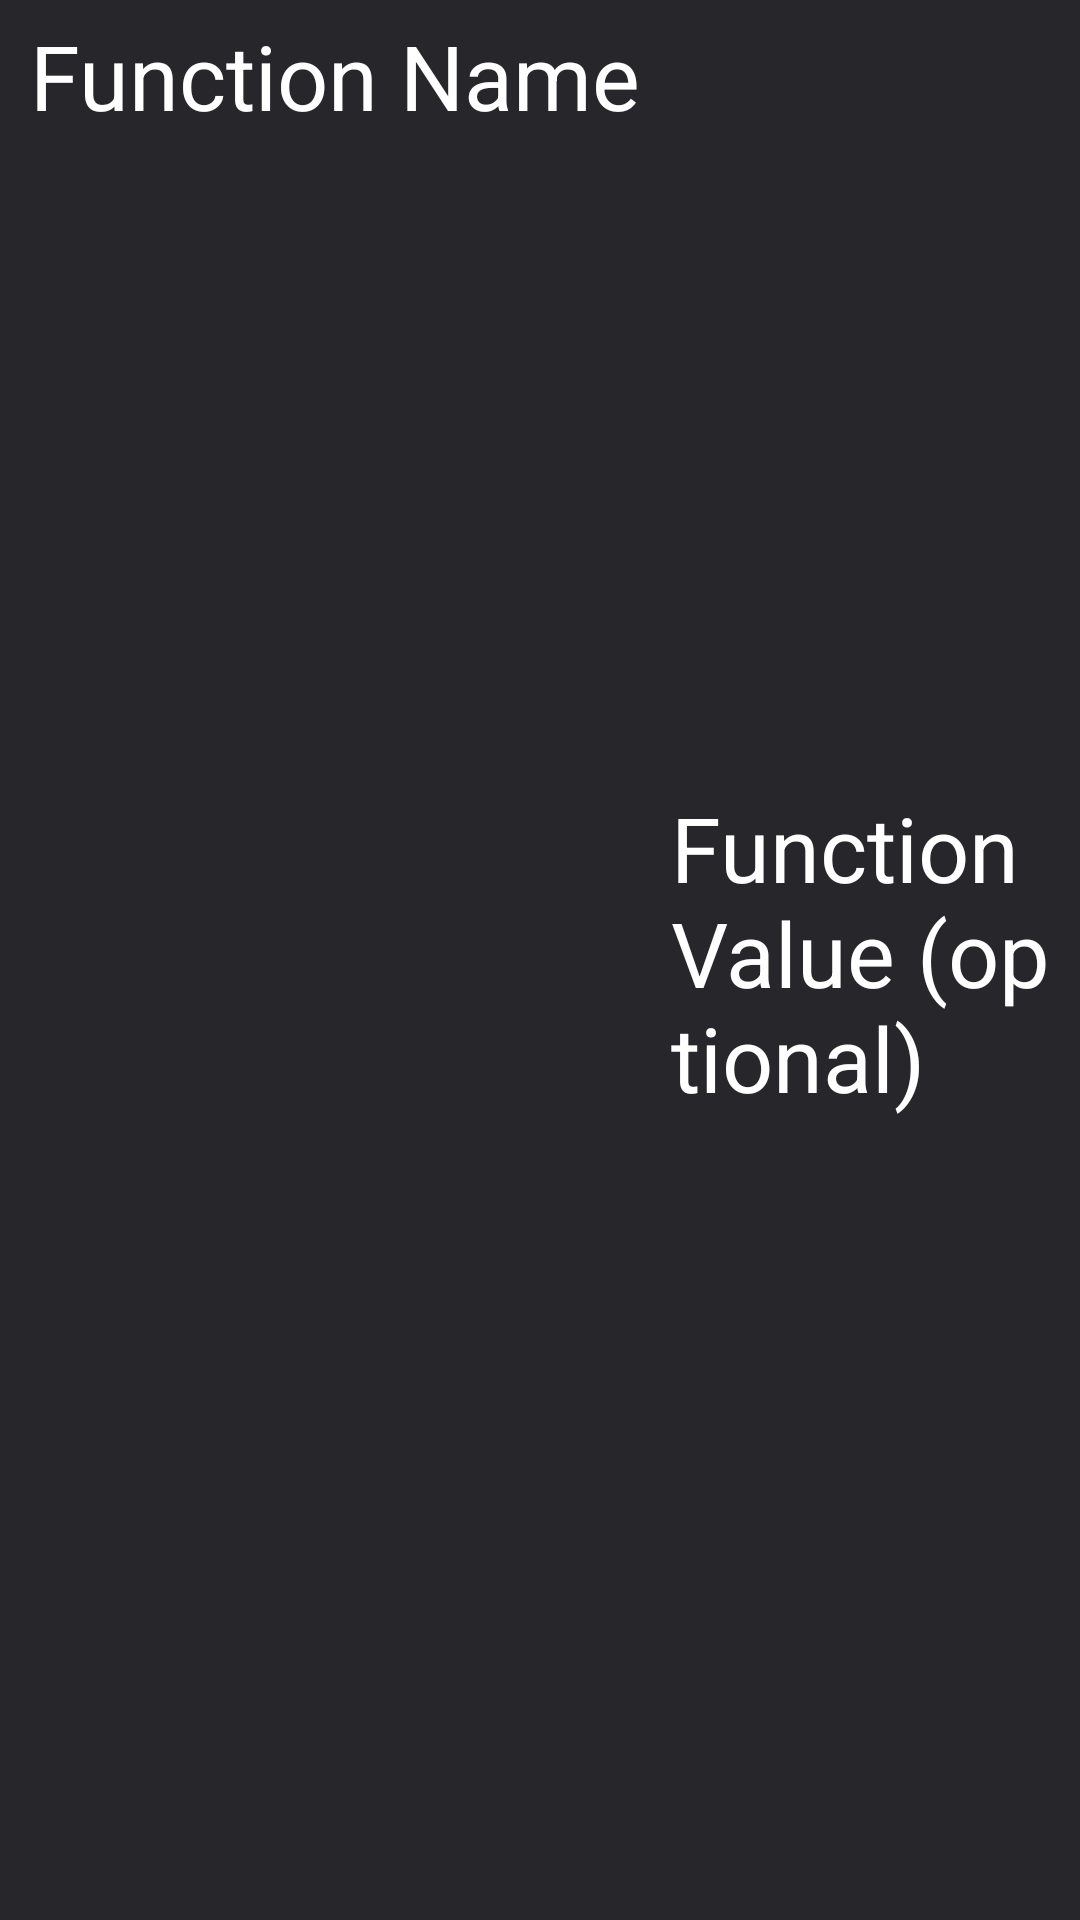

Layout XML and referenced resources for this Android screen:
<!-- AndroidManifest.xml: application theme Theme.LGG_Frontend -->
<!-- res/layout/function_range.xml -->
<?xml version="1.0" encoding="utf-8"?>
<LinearLayout xmlns:android="http://schemas.android.com/apk/res/android"
    xmlns:app="http://schemas.android.com/apk/res-auto"
    xmlns:tools="http://schemas.android.com/tools"
    android:layout_width="match_parent"
    android:layout_height="wrap_content"
    android:gravity="center_vertical"
    android:orientation="horizontal"
    android:paddingStart="10dp"
    android:paddingTop="5dp"
    android:paddingEnd="10dp"
    android:paddingBottom="10dp">

    <TextView
        android:id="@+id/functionNameText"
        android:layout_width="wrap_content"
        android:layout_height="wrap_content"
        android:layout_gravity="top"
        android:layout_weight="0"
        android:paddingEnd="10dp"
        android:text="Function Name"
        android:textColor="?attr/colorOnSurface"
        android:textSize="30sp"
        android:textStyle="normal" />

    <TextView
        android:id="@+id/functionRangeValueTextView"
        android:layout_width="wrap_content"
        android:layout_height="wrap_content"
        android:layout_weight="0"
        android:text="Function Value (optional)"
        android:textColor="?attr/colorOnSurface"
        android:textSize="30sp"
        tools:visibility="gone" />

    <LinearLayout
        android:id="@+id/functionRangeSliderContainer"
        android:layout_width="wrap_content"
        android:layout_height="wrap_content"
        android:layout_weight="1"
        android:clipChildren="false"
        android:orientation="vertical">

        <SeekBar
            android:id="@+id/seekBar"
            android:layout_width="match_parent"
            android:layout_height="wrap_content"
            android:layout_weight="1"
            android:max="1"
            android:paddingTop="5dp"
            android:paddingBottom="5dp"
            android:progress="0"
            android:progressTint="?attr/colorOnSurface"
            android:thumbTint="?attr/colorPrimary" />

        <LinearLayout
            android:layout_width="match_parent"
            android:layout_height="match_parent"
            android:layout_weight="1"
            android:clipChildren="false"
            android:clipToPadding="false"
            android:orientation="horizontal">

            <TextView
                android:id="@+id/minText"
                android:layout_width="wrap_content"
                android:layout_height="wrap_content"
                android:layout_weight="1"
                android:gravity="center_vertical"
                android:text="0.0"
                android:textColor="?attr/colorOnSurface"
                android:textSize="20sp"
                android:textStyle="normal" />

            <TextView
                android:id="@+id/currentText"
                android:layout_width="wrap_content"
                android:layout_height="wrap_content"
                android:layout_weight="1"
                android:gravity="center_vertical|center"
                android:text="1.0"
                android:textColor="?attr/colorOnSurface"
                android:textSize="22sp"
                android:textStyle="bold" />

            <TextView
                android:id="@+id/maxText"
                android:layout_width="wrap_content"
                android:layout_height="wrap_content"
                android:layout_weight="1"
                android:gravity="center_vertical|end"
                android:text="1.0"
                android:textColor="?attr/colorOnSurface"
                android:textSize="20sp"
                android:textStyle="normal" />

        </LinearLayout>

        <androidx.constraintlayout.widget.ConstraintLayout
            android:id="@+id/buttonContainer"
            android:layout_width="match_parent"
            android:layout_height="wrap_content"
            android:layout_weight="0"
            android:orientation="horizontal"
            tools:visibility="gone">

            <Button
                android:id="@+id/minButton"
                android:layout_width="wrap_content"
                android:layout_height="wrap_content"
                android:layout_weight="0"
                android:text="off"
                android:textColor="?attr/buttonTextColor"
                android:textSize="20sp"
                android:textStyle="bold"
                app:layout_constraintBottom_toBottomOf="parent"
                app:layout_constraintStart_toStartOf="parent"
                app:layout_constraintTop_toTopOf="parent" />

            <Button
                android:id="@+id/maxButton"
                android:layout_width="wrap_content"
                android:layout_height="wrap_content"
                android:layout_weight="0"
                android:text="on"
                android:textColor="?attr/buttonTextColor"
                android:textSize="20sp"
                android:textStyle="bold"
                app:layout_constraintBottom_toBottomOf="parent"
                app:layout_constraintEnd_toEndOf="parent"
                app:layout_constraintTop_toTopOf="parent" />
        </androidx.constraintlayout.widget.ConstraintLayout>

    </LinearLayout>

</LinearLayout>
<!-- resources referenced by this layout -->
<resources>
  <style name="Theme.LGG_Frontend" parent="Theme.MaterialComponents.DayNight.DarkActionBar">
          
          <item name="colorPrimary">@color/primary</item>
          <item name="colorOnPrimary">@color/white</item>
          <item name="colorSecondary">@color/secondary</item>
          <item name="colorOnSecondary">@color/white</item>
          
          <item name="android:colorBackground">@color/background_dark</item> 
          <item name="colorSurface">@color/background_light</item>
          <item name="colorOnSurface">@color/white</item>
          <item name="colorError">@color/red_accent</item>
  
          
          <item name="tab_background_drawable">@drawable/tab_background_default_theme</item>
          <item name="device_tile_background">@drawable/device_tile_background</item>
          <item name="routine_tile_background">@drawable/routine_tile_background</item>
          <item name="device_detail_background">@drawable/surface_object_rounded_top</item>
          <item name="device_detail_top_background">?attr/colorSurface</item>
          <item name="buttonTextColor">?attr/colorOnSurface</item>
          
          <item name="windowActionBar">false</item>
          <item name="windowNoTitle">true</item>
          <item name="tabBackground">?attr/colorSurface</item>
          <item name="tabTextColor">?attr/colorOnSurface</item>
          <item name="tabTextAppearance">?attr/colorOnSurface</item>
          <item name="tabSelectedTextColor">?attr/colorOnSecondary</item>
          <item name="tabIndicatorColor">?attr/colorPrimary</item>
          <item name="android:statusBarColor">?android:attr/colorBackground</item>
      </style>
  <color name="primary">#6DA10D</color>
  <color name="white">#FFFFFFFF</color>
  <color name="secondary">#2C3832</color>
  <color name="background_dark">#27272B</color>
  <color name="background_light">#343438</color>
  <color name="red_accent">#FF0000</color>
  <!-- drawable device_tile_background (drawable) -->
  <?xml version="1.0" encoding="utf-8"?>
  <layer-list xmlns:android="http://schemas.android.com/apk/res/android">
      <item>
          <shape android:shape="rectangle">
              <solid android:color="?attr/colorPrimary"/>
          </shape>
      </item>
      <item android:bottom="3dp" android:left="3dp">
          <shape android:shape="rectangle">
              <solid android:color="?attr/colorSecondary"/>
          </shape>
      </item>
  </layer-list>
  <!-- drawable routine_tile_background (drawable) -->
  <?xml version="1.0" encoding="utf-8"?>
  <layer-list xmlns:android="http://schemas.android.com/apk/res/android">
      <item>
          <shape android:shape="rectangle">
              <solid android:color="?attr/colorPrimary"/>
          </shape>
      </item>
      <item android:top="3dp" android:right="3dp">
          <shape android:shape="rectangle">
              <solid android:color="?attr/colorSecondary"/>
          </shape>
      </item>
  </layer-list>
  <!-- drawable surface_object_rounded_top (drawable) -->
  <?xml version="1.0" encoding="utf-8"?>
  <layer-list xmlns:android="http://schemas.android.com/apk/res/android">
      <item>
          <shape android:shape="rectangle">
              <solid android:color="?attr/colorPrimary"/>
              <corners
                  android:topLeftRadius="5dp"
                  android:topRightRadius="5dp"
                  android:bottomLeftRadius="0.1dp"
                  android:bottomRightRadius="0.1dp"/>
          </shape>
      </item>
      <item android:top="3dp">
          <shape android:shape="rectangle">
              <solid android:color="?attr/colorSecondary"/>
              <corners
                  android:topLeftRadius="5dp"
                  android:topRightRadius="5dp"
                  android:bottomLeftRadius="0.1dp"
                  android:bottomRightRadius="0.1dp"/>
          </shape>
      </item>
  </layer-list>
</resources>
